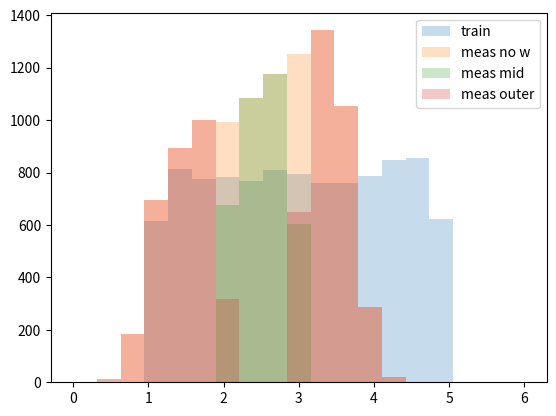

This figure's Python source:
from __future__ import print_function, division
import scipy.stats as scs
import scipy.interpolate as sci
import numpy as np
import matplotlib.pyplot as plt

N = 10000
x = np.random.uniform(1, 5, N)
y = x - 0.05 * x**2 + np.random.normal(0, .2, N)

# under = np.array([0, 1])
# over = np.array([5, 6])
# bins = np.concatenate((under, np.linspace(1,5,20), over))
bins = np.linspace(0,6,20)


plt.hist(x, bins=bins, label="train", alpha=0.25)
plt.hist(y, bins=bins, label="meas no w", alpha=0.25)

weights = np.zeros_like(x)
weights[(y > 2) & (y < 3)] = 1
plt.hist(y, bins=bins, weights=weights, label="meas mid", alpha=0.25)

weights = np.zeros_like(x)
weights[(y < 2) | (y > 3)] = 1
plt.hist(y, bins=bins, weights=weights, label="meas outer", alpha=0.25)

plt.legend(loc="best")
plt.show()